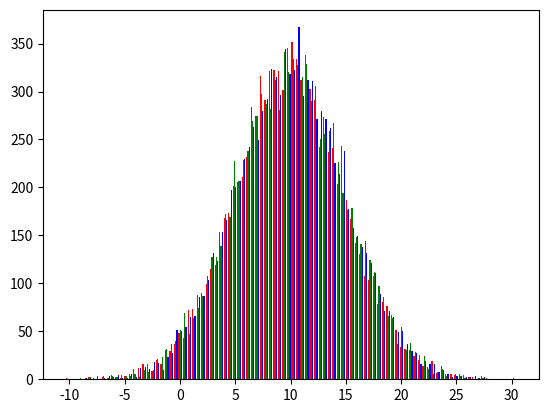

Reproduce this figure in Python.
import numpy as np
import matplotlib.pyplot as plt


# xvalues = np.array([i for i in range(1, 6)])
# yvalues = np.array([i for i in range(1, 6)])
# yvalues2 = np.array([i**3 for i in range(1, 6)])
#
# plt.plot(xvalues, yvalues, xvalues, yvalues2, marker='o')
# plt.show()

mu = 10
sigma = 5

x = mu + sigma * np.random.randn(10000, 3)
n_bucket = 100
labels = ['red', 'green', 'blue']
plt.hist(x, n_bucket, histtype='bar', color=labels, label=labels)
plt.show()